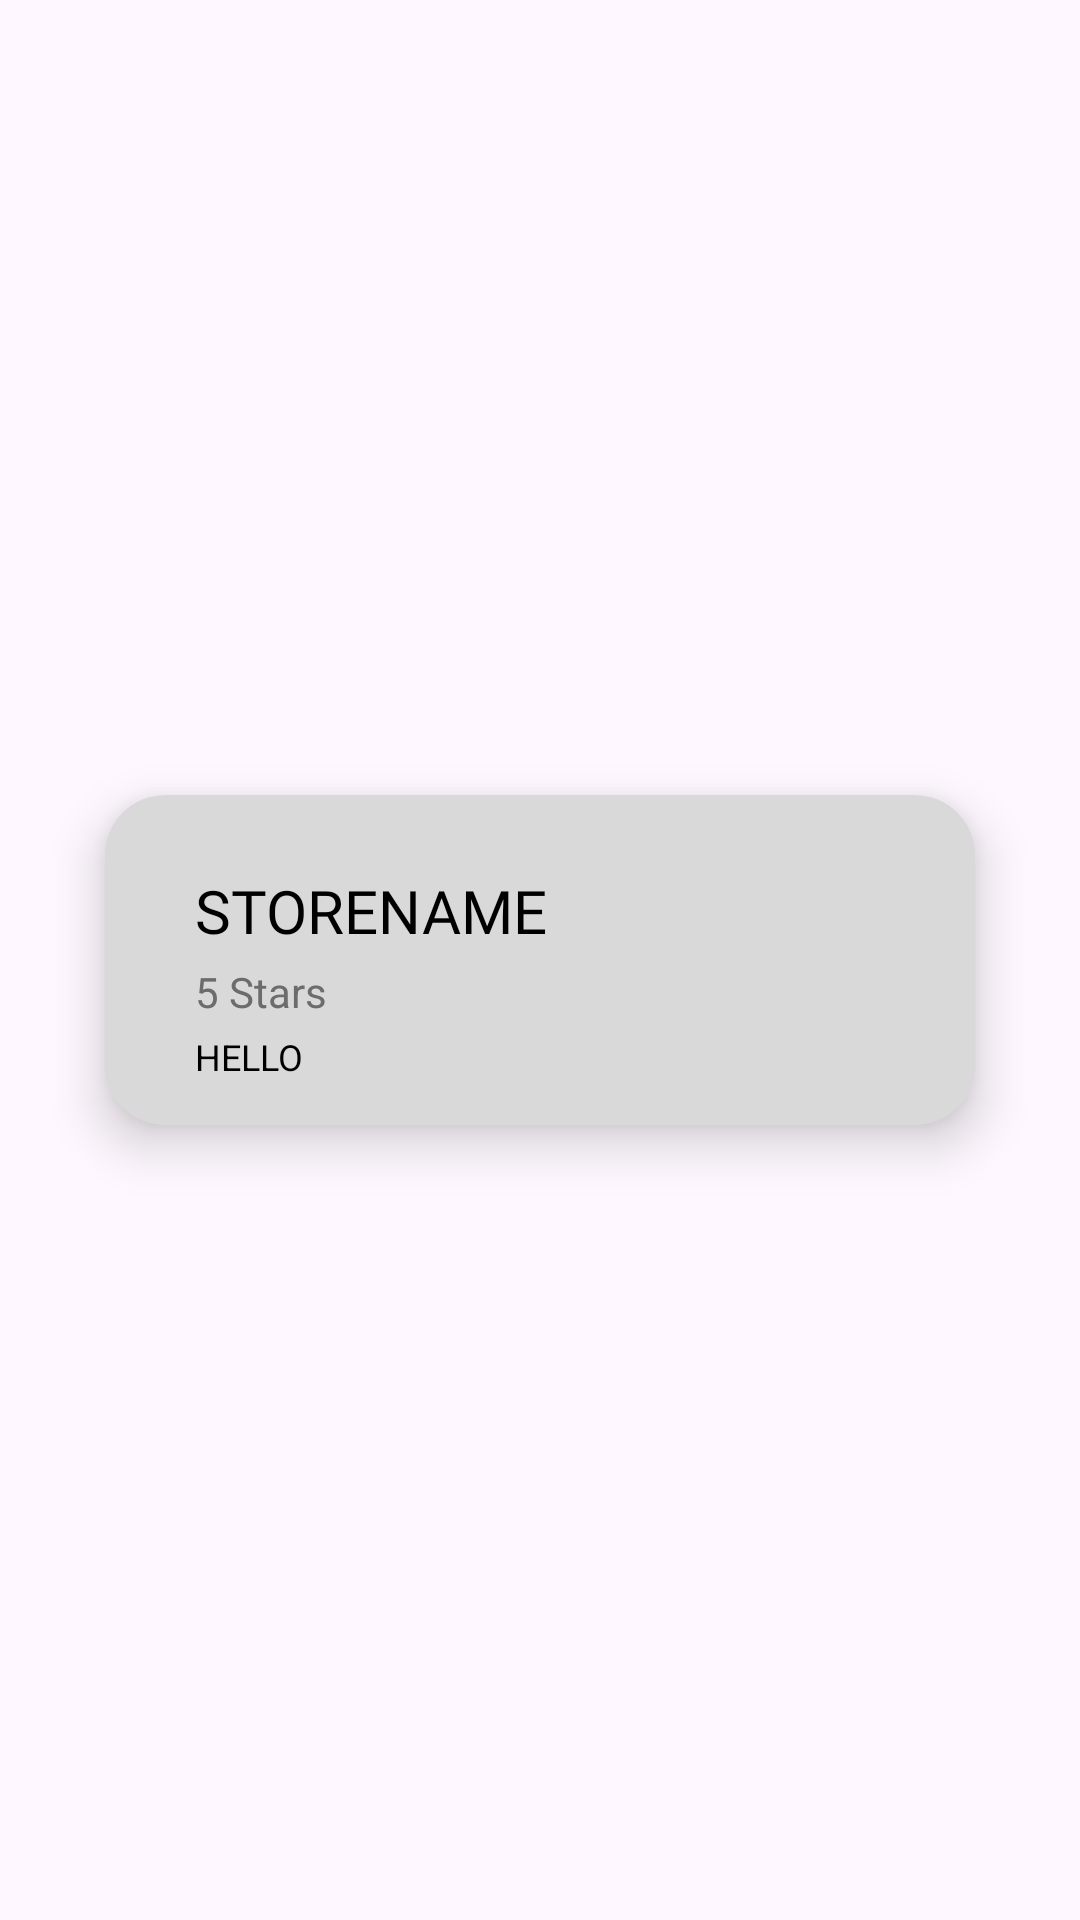

The Android layout XML behind this screen, and the referenced resources:
<!-- AndroidManifest.xml: application theme Theme.CatChow -->
<!-- res/layout/rating_item.xml -->
<?xml version="1.0" encoding="utf-8"?>
<androidx.constraintlayout.widget.ConstraintLayout
    xmlns:android="http://schemas.android.com/apk/res/android"
    xmlns:app="http://schemas.android.com/apk/res-auto"
    xmlns:tools="http://schemas.android.com/tools"
    android:id="@+id/history_rv_button_main_layout"
    android:layout_width="match_parent"
    android:layout_height="wrap_content">

    <androidx.cardview.widget.CardView
        android:id="@+id/history_rv_button_card"
        android:layout_width="0dp"
        android:layout_height="110dp"
        android:layout_marginStart="35dp"
        android:layout_marginTop="15dp"
        android:layout_marginEnd="35dp"
        android:layout_marginBottom="15dp"
        android:backgroundTint="@color/item_background"
        android:elevation="10dp"
        app:cardCornerRadius="20dp"
        app:cardElevation="10dp"
        app:layout_constraintBottom_toBottomOf="parent"
        app:layout_constraintEnd_toEndOf="parent"
        app:layout_constraintStart_toStartOf="parent"
        app:layout_constraintTop_toTopOf="parent">

        <LinearLayout
            android:id="@+id/history_rv_button_layout"
            android:layout_width="match_parent"
            android:layout_height="match_parent"
            android:orientation="vertical">

            <TextView
                android:id="@+id/nameTextView"
                android:layout_width="wrap_content"
                android:layout_height="wrap_content"
                android:fontFamily="@font/museo_sans_rounded_700"
                android:text="Storename"
                android:textColor="@color/black"
                android:textSize="20sp"
                android:textAllCaps="true"
                android:layout_marginTop="25dp"
                android:layout_marginStart="30dp"/> 

            <TextView
                android:id="@+id/ratingTextView"
                android:layout_width="wrap_content"
                android:layout_height="wrap_content"
                android:layout_marginStart="30dp"
                android:layout_marginTop="4dp"
                android:text="5 Stars"
                android:textColor="@color/hard_text" />

            <TextView
                android:id="@+id/reviewTextView"
                android:layout_width="match_parent"
                android:layout_height="wrap_content"
                android:layout_marginStart="30dp"
                android:layout_marginTop="4dp"
                android:text="hello"
                android:textAllCaps="true"
                android:textColor="@color/black"
                android:textSize="12sp" />

            <RatingBar
                android:id="@+id/ratingBar"
                android:layout_width="wrap_content"
                android:layout_height="wrap_content"
                android:isIndicator="true"
                android:numStars="5"
                android:progressTint="@color/orange"
                android:rating="0.0"
                android:scaleX="0.3"
                android:scaleY="0.3"
                android:stepSize="0.2"
                android:visibility="gone" />
        </LinearLayout>

    </androidx.cardview.widget.CardView>
</androidx.constraintlayout.widget.ConstraintLayout>
<!-- resources referenced by this layout -->
<resources>
  <color name="black">#FF000000</color>
  <color name="hard_text">#6C6C6C</color>
  <color name="item_background">#D9D9D9</color>
  <color name="orange">#EF8A07</color>
  <style name="Theme.CatChow" parent="Base.Theme.CatChow" />
  <style name="Base.Theme.CatChow" parent="Theme.Material3.DayNight.NoActionBar">
          
          <item name="colorPrimary">@color/orange</item>
      </style>
</resources>
